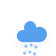
t = 0.00 s
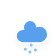
t = 0.25 s
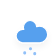
t = 2.25 s
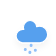
t = 4.25 s
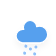
t = 6.25 s

The animated SVG that drew these frames (rendered in a browser with its animation timeline set to each time). Animation: 1 CSS @keyframes rule; one cycle of 8.25 s, repeats indefinitely.

<?xml version="1.0" encoding="UTF-8"?>
<!-- (c) ammap.com | SVG weather icons -->
<svg width="56" height="56" version="1.1" xmlns="http://www.w3.org/2000/svg">
 <defs>
  <filter id="blur" x="-.24684" y="-.22776" width="1.4937" height="1.5756">
   <feGaussianBlur in="SourceAlpha" stdDeviation="3"/>
   <feOffset dx="0" dy="4" result="offsetblur"/>
   <feComponentTransfer>
    <feFuncA slope="0.05" type="linear"/>
   </feComponentTransfer>
   <feMerge>
    <feMergeNode/>
    <feMergeNode in="SourceGraphic"/>
   </feMerge>
  </filter>
  <style type="text/css"><![CDATA[
/*
** RAIN
*/
@keyframes am-weather-rain {
  0% {
    stroke-dashoffset: 0;
  }

  100% {
    stroke-dashoffset: -100;
  }
}

.am-weather-rain-1 {
  -webkit-animation-name: am-weather-rain;
     -moz-animation-name: am-weather-rain;
      -ms-animation-name: am-weather-rain;
          animation-name: am-weather-rain;
  -webkit-animation-duration: 8s;
     -moz-animation-duration: 8s;
      -ms-animation-duration: 8s;
          animation-duration: 8s;
  -webkit-animation-timing-function: linear;
     -moz-animation-timing-function: linear;
      -ms-animation-timing-function: linear;
          animation-timing-function: linear;
  -webkit-animation-iteration-count: infinite;
     -moz-animation-iteration-count: infinite;
      -ms-animation-iteration-count: infinite;
          animation-iteration-count: infinite;
}

.am-weather-rain-2 {
  -webkit-animation-name: am-weather-rain;
     -moz-animation-name: am-weather-rain;
      -ms-animation-name: am-weather-rain;
          animation-name: am-weather-rain;
  -webkit-animation-delay: 0.25s;
     -moz-animation-delay: 0.25s;
      -ms-animation-delay: 0.25s;
          animation-delay: 0.25s;
  -webkit-animation-duration: 8s;
     -moz-animation-duration: 8s;
      -ms-animation-duration: 8s;
          animation-duration: 8s;
  -webkit-animation-timing-function: linear;
     -moz-animation-timing-function: linear;
      -ms-animation-timing-function: linear;
          animation-timing-function: linear;
  -webkit-animation-iteration-count: infinite;
     -moz-animation-iteration-count: infinite;
      -ms-animation-iteration-count: infinite;
          animation-iteration-count: infinite;
}
        ]]></style>
 </defs>
 <g filter="url(#blur)">
  <g transform="translate(20,10)">
   <path transform="translate(-20,-11)" d="m47.7 35.4c0-4.6-3.7-8.2-8.2-8.2-1 0-1.9 0.2-2.8 0.5-0.3-3.4-3.1-6.2-6.6-6.2-3.7 0-6.7 3-6.7 6.7 0 0.8 0.2 1.6 0.4 2.3-0.3-0.1-0.7-0.1-1-0.1-3.7 0-6.7 3-6.7 6.7 0 3.6 2.9 6.6 6.5 6.7h17.2c4.4-0.5 7.9-4 7.9-8.4z" fill="#57A0EE" stroke="#fff" stroke-linejoin="round" stroke-width="1.2"/>
  </g>
  <g transform="translate(31 46) rotate(10)" fill="none" stroke="#91C0F8" stroke-dasharray="0.1,7" stroke-linecap="round" stroke-width="3">
   <line class="am-weather-rain-1" transform="translate(-5,1)" y2="8"/>
   <line class="am-weather-rain-2" transform="translate(0,-1)" y2="8"/>
   <line class="am-weather-rain-1" transform="translate(5)" y2="8"/>
  </g>
 </g>
</svg>
